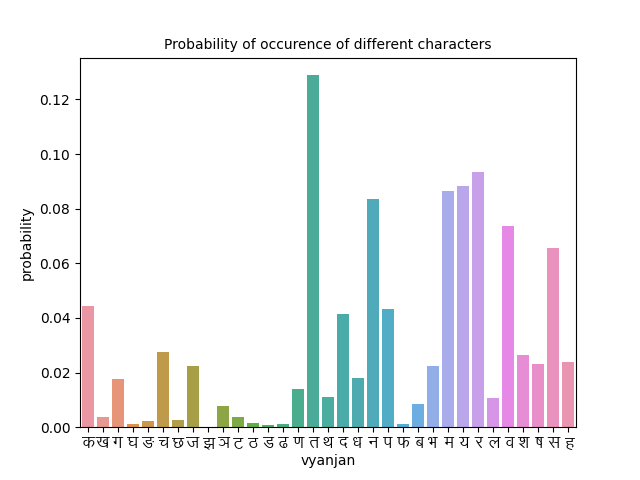

Source data for this figure (header and first rows):
vyanjan, frequency, probability
क, 1320, 0.04423
ख, 113.0, 0.003786
ग, 532.0, 0.01782
घ, 31.0, 0.001039
ङ, 64.0, 0.002144
च, 818.0, 0.02741
छ, 76.0, 0.002546
ज, 672.0, 0.02251
झ, 1.0, 3.35042047776996e-05
ञ, 228.0, 0.007639
ट, 107.0, 0.003585
ठ, 47.0, 0.001575
ड, 28.0, 0.0009381
ढ, 31.0, 0.001039
ण, 421.0, 0.01411
त, 3846, 0.1289
थ, 335.0, 0.01122
द, 1232, 0.04128
ध, 533.0, 0.01786
न, 2493, 0.08353
प, 1288, 0.04315
फ, 35.0, 0.001173
ब, 251.0, 0.00841
भ, 673.0, 0.02255
म, 2585, 0.08661
य, 2639, 0.08842
र, 2789, 0.09344
ल, 315.0, 0.01055
व, 2198, 0.07364
श, 788.0, 0.0264
ष, 693.0, 0.02322
स, 1953, 0.06543
ह, 712.0, 0.02385
